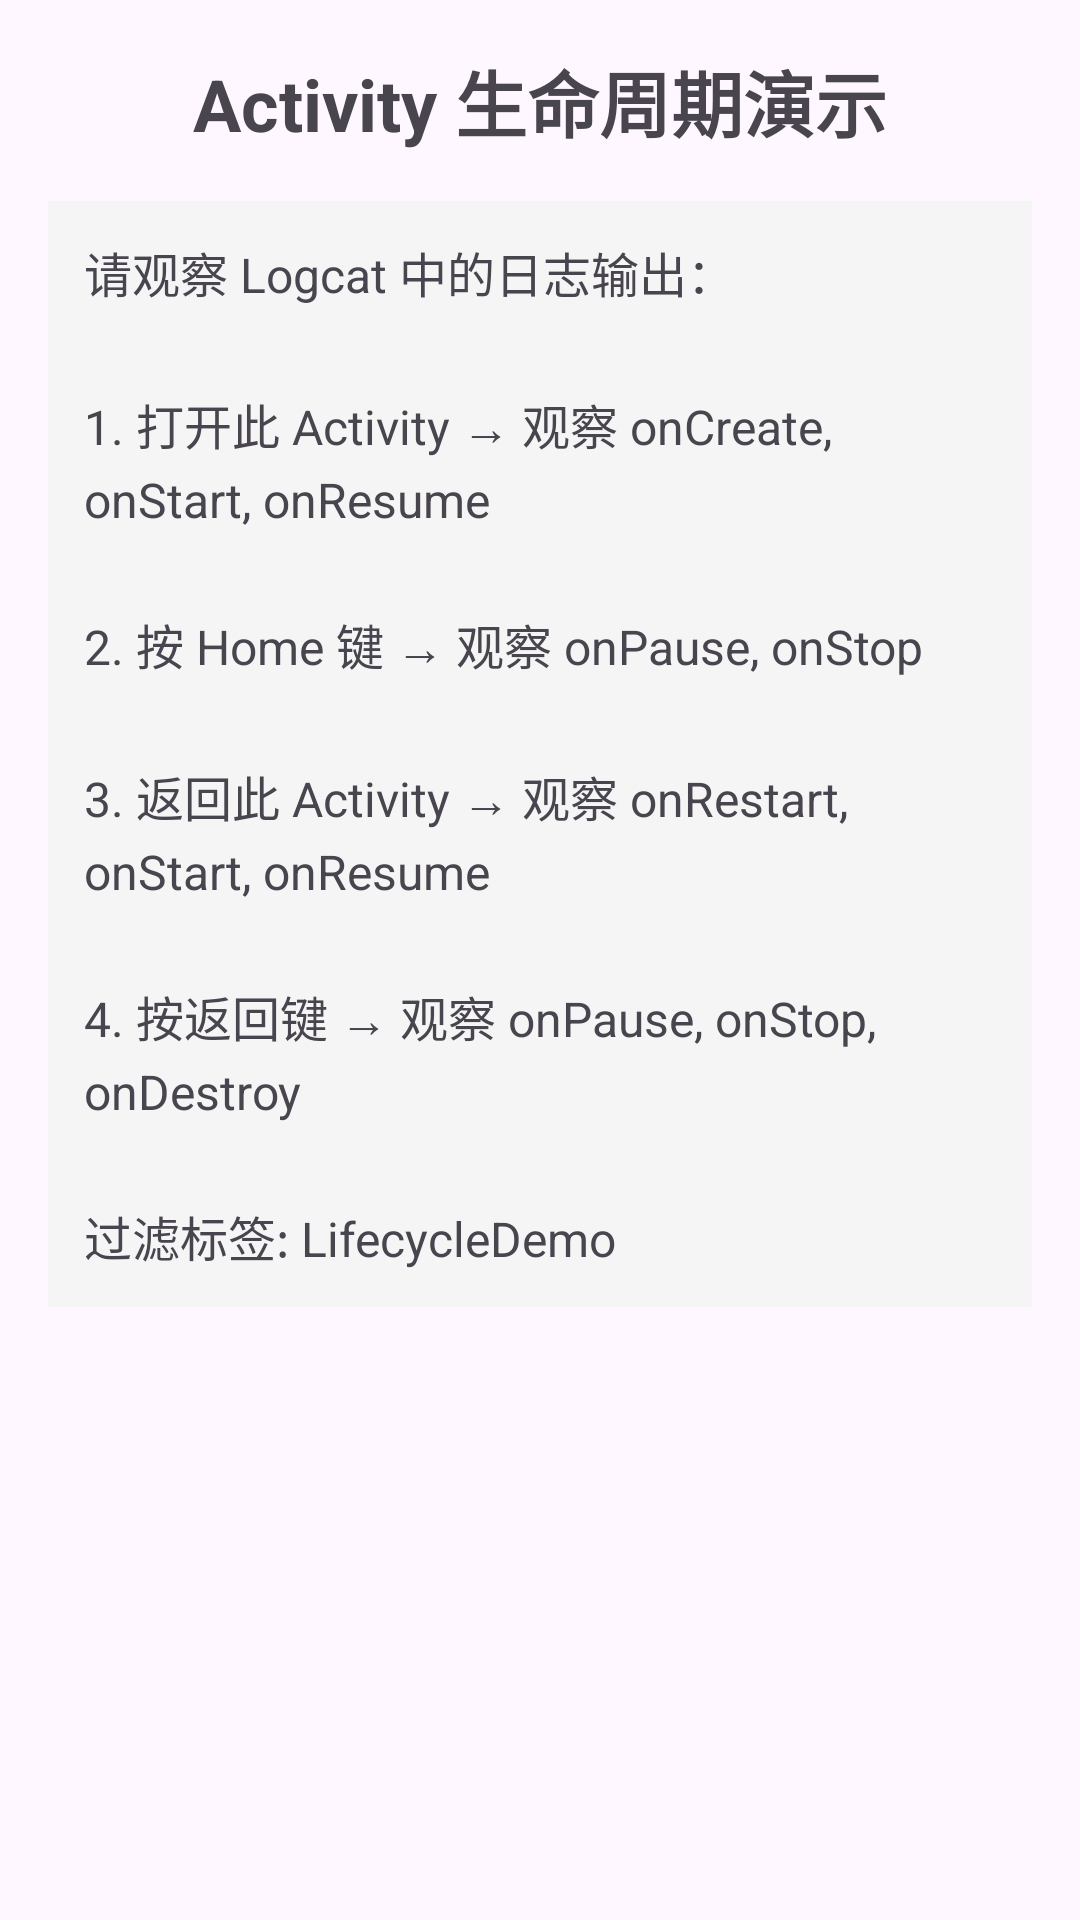

Android layout source for this screen:
<!-- AndroidManifest.xml: application theme Theme.AndroidLearn -->
<!-- res/layout/activity_lifecycle_demo.xml -->
<?xml version="1.0" encoding="utf-8"?>
<LinearLayout xmlns:android="http://schemas.android.com/apk/res/android"
    android:layout_width="match_parent"
    android:layout_height="match_parent"
    android:orientation="vertical"
    android:padding="16dp">

    <TextView
        android:layout_width="match_parent"
        android:layout_height="wrap_content"
        android:text="Activity 生命周期演示"
        android:textSize="24sp"
        android:textStyle="bold"
        android:gravity="center"
        android:layout_marginBottom="16dp" />

    <TextView
        android:layout_width="match_parent"
        android:layout_height="wrap_content"
        android:text="@string/lifecycle_demo_hint"
        android:textSize="16sp"
        android:lineSpacingMultiplier="1.2"
        android:background="#FFF5F5F5"
        android:padding="12dp" />

</LinearLayout>
<!-- resources referenced by this layout -->
<resources>
  <string name="lifecycle_demo_hint">请观察 Logcat 中的日志输出：\n\n1. 打开此 Activity → 观察 onCreate, onStart,
          onResume\n\n2. 按 Home 键 → 观察 onPause, onStop\n\n3. 返回此 Activity → 观察 onRestart, onStart, onResume\n\n4.
          按返回键 → 观察 onPause, onStop, onDestroy\n\n过滤标签: LifecycleDemo
      </string>
  <style name="Theme.AndroidLearn" parent="Base.Theme.AndroidLearn" />
  <style name="Base.Theme.AndroidLearn" parent="Theme.Material3.DayNight.NoActionBar">
          
          
      </style>
</resources>
